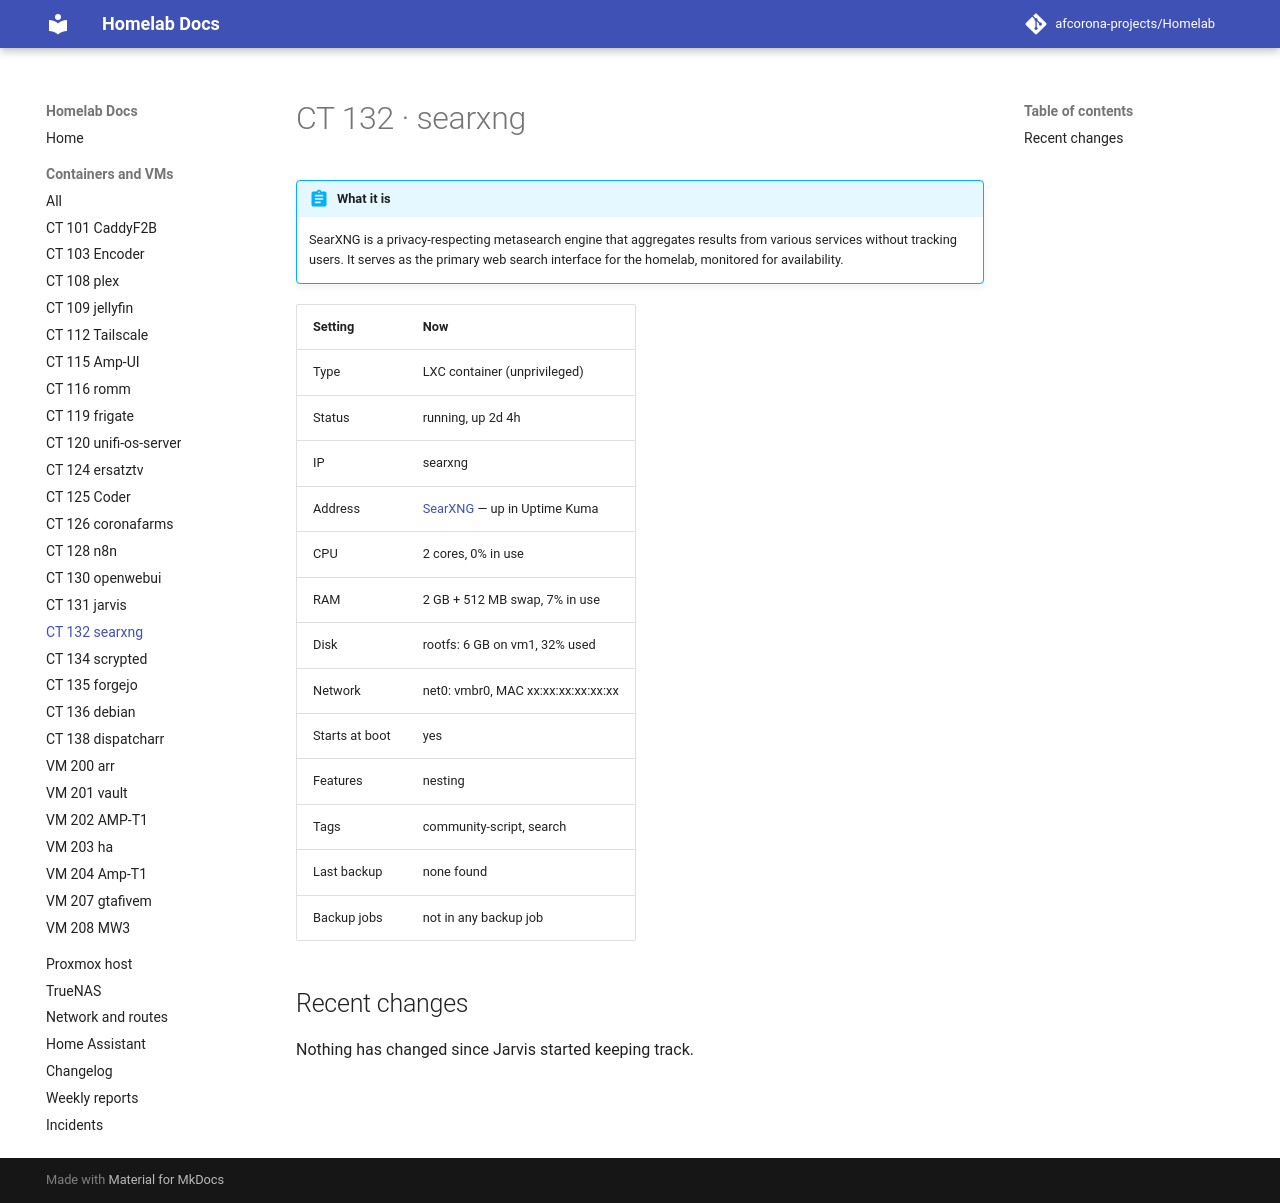

repository: afcorona-projects/Homelab · page: guests/ct-132/index.html · generator: mkdocs

# CT 132 · searxng

!!! abstract "What it is"

    --8<-- "about/ct-132.md"

| Setting | Now |
|---|---|
| Type | LXC container (unprivileged) |
| Status | running, up 2d 4h |
| IP | searxng |
| Address | [SearXNG](http://searxng:8888) — up in Uptime Kuma |
| CPU | 2 cores, 0% in use |
| RAM | 2 GB + 512 MB swap, 7% in use |
| Disk | rootfs: 6 GB on vm1, 32% used |
| Network | net0: vmbr0, MAC xx:xx:xx:xx:xx:xx |
| Starts at boot | yes |
| Features | nesting |
| Tags | community-script, search |
| Last backup | none found |
| Backup jobs | not in any backup job |

## Recent changes

Nothing has changed since Jarvis started keeping track.
